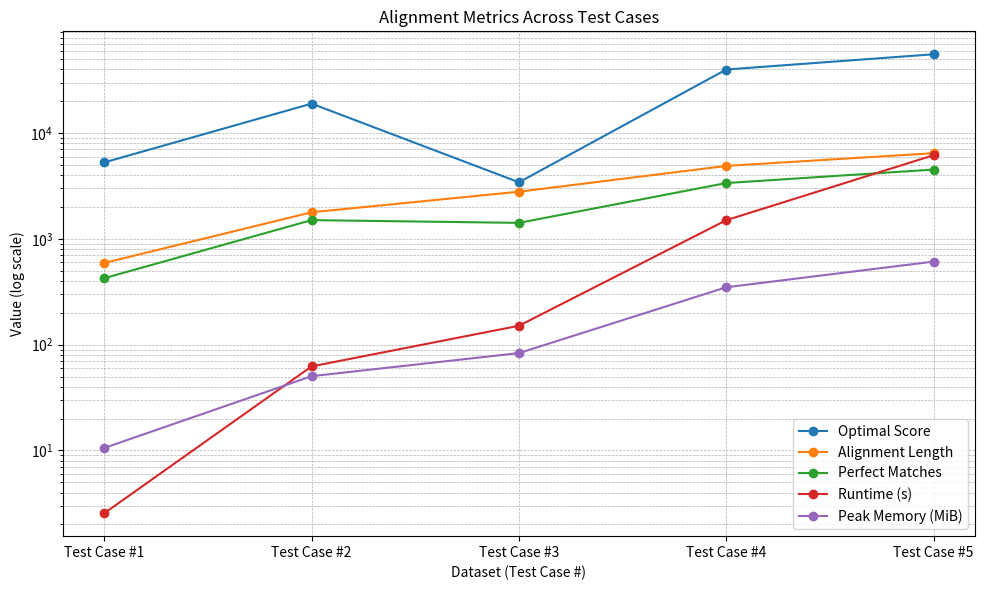

Reproduce this figure in Python.
import matplotlib.pyplot as plt

# Data from the table
datasets = [1, 2, 3, 4, 5]
opt_score = [5284, 18992, 3427, 39908, 55591]
align_len = [592, 1785, 2793, 4895, 6457]
perfect_match = [425, 1505, 1417, 3371, 4522]
runtime_sec = [2.553, 62.332, 150.935, 1502.2, 6179.08]
peak_mem = [10.5664, 50.3984, 83.2695, 348.867, 610.219]

plt.figure(figsize=(10, 6))

# Plot each column; matplotlib automatically cycles colors
plt.plot(datasets, opt_score, marker='o', label='Optimal Score')
plt.plot(datasets, align_len, marker='o', label='Alignment Length')
plt.plot(datasets, perfect_match, marker='o', label='Perfect Matches')
plt.plot(datasets, runtime_sec, marker='o', label='Runtime (s)')
plt.plot(datasets, peak_mem, marker='o', label='Peak Memory (MiB)')


plt.xticks(datasets, [f'Test Case #{i}' for i in datasets])
plt.yscale('log')  # Log scale to fit all magnitudes nicely
plt.xlabel('Dataset (Test Case #)')
plt.ylabel('Value (log scale)')
plt.title('Alignment Metrics Across Test Cases')
plt.grid(True, which='both', linestyle='--', linewidth=0.5)
plt.legend()
plt.tight_layout()
plt.show()
plt.savefig('alignment_metrics.png')  # Save the figure